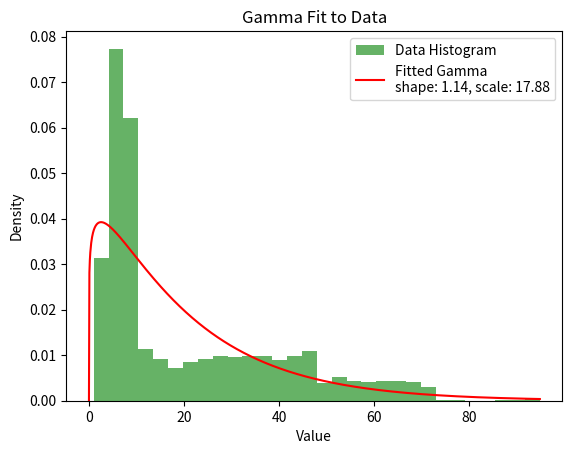

This chart was generated by the following Python code:
import numpy as np
import matplotlib.pyplot as plt
import scipy.stats as stats

# Paste your new data here
data = [
    11.2,7.3,35.7,9.2,43.8,70.7,37.3,10.1,3.2,68.1,38.8,4.1,4.9,65.9,5.3,64.4,10.9,4,21.5,7,8.5,6.2,5.1,3.2,25.5,6.3,8.3,4.2,6.8,12.9,28.5,7.1,31.6,36.4,5.2,33.7,7.2,12.1,6.5,7.1,68.8,58.4,35.6,5.7,9.3,4.6,17.6,47,9.5,8.9,63.1,70.7,70.1,8.2,3.9,28.7,47.6,31.6,5.8,62.7,7.3,6.8,12,27.1,6.4,32.9,17.4,1.7,24.9,4.8,23.4,45.8,23.2,29.4,41.7,8.8,2.9,2.3,5,39.8,7.4,6.2,8.1,14.8,6.1,5.6,5.4,24.3,6.7,5.3,17.7,34.7,2.6,24.6,4.3,4,44.8,3,3.1,5.4,47.6,36.8,3,7.4,4.8,8.3,7.7,32.6,7.9,2.9,14.4,3.4,18.7,5.1,4.5,8.9,7.9,7.8,27.5,53.3,50,31.3,6.4,4.3,21.1,31.5,4,9.1,3.4,8.8,3.5,10.4,11.5,4.2,6.9,8.9,44.1,12.6,33.8,7.4,7.3,8.7,9.1,9.1,23,9.1,45,22.3,21.5,6.8,5.2,19.5,35.2,7.2,30.7,39.1,37,8.2,47.1,7.4,20.9,8.4,12.8,14,6.4,12.1,31.6,6.7,4.8,30.6,42.2,9.3,8.9,4.8,27.8,8.9,36.2,12.8,3.5,39.5,4.3,7.4,37,6.1,4.6,28,46.2,15.4,8,9.4,5.2,12,9.1,5.2,6.8,30,3.9,8.4,6,57.9,4.8,4,27.4,9.3,6.7,7,4.7,71.5,1.9,68.9,13.2,21.5,5.6,6.2,8.9,9.1,6,5.1,13.5,29.4,1.9,46.1,14.3,34.2,4.7,51.8,65.6,52.3,58.9,9.2,7.2,3.6,27.7,32.1,26.4,9,34.7,3.1,4.8,7.3,7.7,7.8,29.6,5.8,6.6,5.3,5.2,26.9,36.2,9.5,4.5,8.1,62.6,5.9,9.1,4.1,71.4,4.1,4.8,65.3,32.5,22,54.1,8.7,3.9,8.2,6.6,3.7,3.6,4,50.5,70.9,51.7,5.7,3.6,39.4,53.1,37.5,48,7.2,69.3,44.9,8,47.2,62.7,7.8,6.5,69,4.3,7.3,9,7.4,25.8,41.7,44.2,4.5,19.7,7.2,8.8,35.6,9.1,30.8,9.2,8.5,3.8,22.7,40.8,69.6,3.1,11.3,8.6,26.1,4.7,8.4,35.3,6.8,3.4,4.8,7.6,5.8,12.9,7.9,6.9,4.1,7.5,43.2,2.6,4.6,8,51.1,8.4,7,3.5,6.3,54.8,5.4,4.1,22,24.9,5.3,15.7,6.9,34.1,5.6,23.3,45.5,21,7.4,7.7,10.9,9,4,21.1,46.2,3.4,14.9,5.2,32,4.2,33.3,7.5,30.8,54.1,6.8,33.6,20.7,14.7,9.5,6.3,4.6,10.2,3.8,1.2,9.1,68.5,67.2,52.4,25.9,3,9.5,6.6,35,36.8,44.5,8.8,6.9,7.8,8.6,4.6,8.4,4.7,17.8,57.5,5.4,4.3,64.7,8.2,4.7,25.5,52.5,41.6,9.4,32.6,36.9,66.2,41.4,5.7,35.5,29.1,32.2,4.5,11.7,7.3,58.5,57.5,7.3,35.4,37.3,14.4,6.2,66.3,12.3,6.2,28.7,7.9,6.4,9.3,3.4,18.1,6.9,41.2,6.6,35.6,9.9,34.3,8.7,7.5,17.2,5.4,28,6.7,4.5,4.4,4.7,35.8,8.7,4.1,7.5,35,18.6,4.4,46.9,1.3,23.3,51.5,7.9,9.2,6.6,69.6,9,6.6,4.4,8.3,6.8,30.1,7.3,69.2,47.6,28.7,8,6.1,13.4,7.1,4.5,33.2,9.4,63.5,6.4,67.3,29,3,38.3,6.1,4.1,7.5,7.5,10.8,13.6,6.6,7.2,7.1,3.5,5.1,70.4,8.9,60.3,48.8,5.4,3.6,57.3,47.8,4,9.3,8.8,5,4.4,16.3,5.4,12.1,8.6,10.2,36.1,47.5,7.8,44,7,3,6.6,8.1,25.5,7.5,39.5,7.6,28.8,56.9,16.2,1.4,9.2,8.6,47.1,59.8,7.7,7,39.7,6,46.8,4,8.6,8.4,66.2,6.7,4.3,47.5,23.9,7,2.8,5.7,8,26.3,5,48.4,22.7,13.1,4.5,37.4,3.7,27,44.7,7.7,34.6,7.2,27,3.4,42.6,5.9,5.1,3.7,8.7,60.1,57.9,35.9,9,9.5,33.2,4.6,40,6.7,6.9,3.5,8.6,3.6,29.4,2.6,3.4,4.2,7.7,35.9,40.4,7.2,6.2,4.2,3.1,35,22.8,4.8,7.4,19.9,50.4,33.6,33.1,5,59.7,5.3,9.1,3.9,36.4,8.9,9.2,40.4,3.5,4.2,5.8,7.9,6.1,9.3,7.2,62.6,40.6,8.5,47.4,39,30.2,3.5,32.4,51.5,25.7,5.8,63.1,13,6.2,69.2,5.9,7.2,18.4,8.6,43.2,6.1,28.6,45.9,35.5,36.6,40.3,7.1,5.2,4,7.5,39.3,17.2,66.3,66.7,26.6,14.7,37.8,15.6,5.1,29.9,5,22.3,5.2,32.7,3.2,9.5,21,9.5,8.8,24.5,3.7,30.7,43.5,5.9,8.6,5.2,21.9,9.5,7.8,7.8,59.1,35.9,45.6,7.8,4,66.9,2.9,62.5,6.6,33.2,43,62.7,5.2,11.4,33.4,23.9,46.3,12.6,4.8,6,24.7,6.4,3.7,13.9,70.4,56.6,8.6,46.1,3.7,7.7,9.8,3.3,7.5,7.5,48.1,4.1,5.7,39.4,3.9,53.1,32.1,6.8,43.6,5.5,52.1,18.9,16.9,7.5,28.8,17.6,31.1,43.1,13.5,47.8,8.9,46.7,13.8,15.2,12.2,9.1,15.6,7.3,6,8.1,50.9,45.5,10,29.7,4.9,39.4,47.6,5.8,47.6,8,20.9,22.7,4.9,17.7,37.9,22.5,3.9,2.4,3.7,6.4,66.9,6.1,65.2,40.6,4.7,2.5,3.7,23.3,44.9,41.9,53.1,52.7,1.3,46.6,45.7,9.3,53.7,17.4,5.9,6.6,62.8,7,8.4,7.4,11.4,52.7,8.4,58.3,11.1,8.6,4.1,4.7,8.4,7.7,8.8,6.7,5.8,35.1,42.9,9.3,6.8,54.8,4.4,5.3,23.4,52.3,6.1,28.3,4.8,55.8,27.8,64.8,36.4,5.6,39,29,30.3,3.8,6.2,14.1,56.4,7.7,4.2,8,4.2,25.5,6.5,4.8,45.3,4.6,2.9,4.8,3.5,16.4,27.9,50.8,42.9,34.9,10.3,7.7,32.8,19.7,7.4,3.1,8,7.3,9.2,12,46,9,4.6,3.6,55.5,40.7,41.1,9.1,34,18.3,34.4,39.4,8.5,9.4,42.4,6.9,9.2,4.7,15.5,4.9,9.4,36,9.2,6.6,6,6.5,45.9,6.2,40.8,8.7,40.3,6.2,47.5,4.2,3.1,5.1,8.3,9.2,6,30.3,5.9,53.8,31.4,71,5.1,29,5.7,36.2,8.9,32,66.7,19.9,6.1,10.5,4.4,48.5,15.8,27.4,6.7,52.7,4.9,16.2,25.6,5,11.1,32,3.4,4.3,7.7,2.5,44.1,55.7,8.1,9.2,17.7,8.3,6.5,6.5,44.6,50.4,6.2,8.8,27.3,9.1,5.3,9.5,63.7,7.3,4.3,38.3,4.4,8.9,8,2.9,13.9,7.2,8.1,5.2,46,6.3,45.8,5.6,5.5,45.6,26.1,7.5,8.7,8.9,23.2,8.1,5.6,5.5,7,41.8,9.7,24.6,3.7,8.9,46.3,13.2,3.4,5.3,8.2,8,3.7,8.9,5.7,8.7,60.3,7,21.6,25.2,62.7,3.6,6.7,37.9,54,44.8,37.6,8.2,4,14.4,6.2,11.7,8.4,22.5,51.5,43.6,25.2,26,21.3,9,5.7,8.7,28.4,7.8,8.4,18.4,8.8,3.7,6.7,44.8,6.6,5.5,16.8,28,47.7,8,58.8,6.5,8.5,48.6,1.6,1.4,30.7,32.6,9.4,54.1,9.4,8.9,9,8.3,9.5,8.1,8.6,46.1,35.9,40.3,30.5,26.2,6,4.8,26.1,7.5,13.2,7.6,9.2,8.7,3.9,65.4,6.6,4.8,9.3,66.8,9.5,6.7,5.6,7.7,8.6,24,18,6.8,6.5,5.9,8.7,8.8,6.9,6.1,6.6,7.9,45.3,52.7,7.7,4,5.1,40.8,3.2,43.1,38.6,8.8,5.8,8.5,70.8,5.1,5.1,7.5,7.9,45.8,4.5,8,50.1,4.9,27.6,51.5,8,42.5,66.5,4.9,7.1,30.4,35.7,5.5,64.9,6.5,5.1,9.3,26.1,3.1,10.8,69.6,6.7,26.2,7.3,8.1,25.1,8.8,39.8,17,40.2,67.1,9.3,50.9,5.6,3.1,35,11.3,8.2,19.5,8.4,9.1,6.5,3,4.8,8.4,24.2,9.2,5.7,14.3,9.5,70.2,66.5,5.8,4.6,49.9,13.4,9.2,8.9,3.7,4.6,31.4,6,70,11.1,8.8,6.3,4.4,34.2,19.5,38.8,11,3.1,39.2,18.9,28.4,5,9.2,25.1,6.3,4.6,5.1,51.9,4.3,8.3,6.6,19.2,9.1,8,68.5,9.3,9.1,9.5,7.5,4.4,7.4,8.8,35.3,9,9.2,32.7,62.2,4.6,7.2,3.2,44.2,16.2,6.6,6.9,18.4,7.3,9.2,7.4,6.9,9.8,5.7,55.2,6.1,8.8,7.6,3.7,65.2,29,21.9,29.2,16.7,27.3,46.2,8.6,18.2,8.5,44.7,16.1,3.3,4.3,8.3,31.3,10.4,16.9,59.8,1,24.1,33.2,4.9,4.2,36.8,6.1,4.6,39.2,9.2,11.3,54.7,27,49.4,33.1,30.8,60.2,45,5.3,10.1,3.9,8.5,8.5,12,45,5.3,3.4,6.6,6.6,5,44.4,31.1,13.5,6.1,24.9,6.2,3.3,3,4.8,15,8.4,59.1,3.2,44.2,64.6,50.7,4,2.9,3.6,7.4,8.9,6.6,3.3,24,9.5,9.4,6.7,8.8,3.4,43.3,3.6,8.2,59.4,35.6,5.9,36.2,47,5.7,5.5,4.5,6.7,23.7,8.4,68.6,3.5,31.4,3.7,7,22.8,6.6,8.7,3.2,6.4,23.7,8.4,58,4,67.6,5.9,5.2,45.5,40.2,7.5,9.4,51.1,39.8,36.1,45.4,3.5,59.6,65.5,5.9,36.4,40.4,19.6,7.2,5,29.2,4.3,6.3,11.6,11.6,24.7,4.6,6.3,23.7,43,6.5,9.9,3.2,4.9,5.2,56.3,8.2,5.1,16.4,25.2,9.1,8.2,11.7,10,25.4,67.7,23.3,7.6,8,71,24,64,21.9,3.6,7.3,45.5,5.9,8,26.7,6.8,30,1.4,28.1,6.7,3.2,6.6,5.7,4.6,7.1,4.3,5,34.7,50.2,32.3,14.9,3.6,31.6,62,36.9,14.5,5.1,55.8,7.3,5.7,35.4,8.4,22.4,25.7,7.8,3.4,55.5,3.1,41.2,3.3,8.1,14.7,4.5,34.7,3.8,7,7.9,32,6.9,69.2,38.5,39.6,8.3,14.6,35.2,50,23.4,27.9,7.5,2.9,7.7,6.6,39.2,9,9.2,4.8,20.7,7.1,17,12.7,53.1,5.4,39,5.3,9.4,4.4,5.8,28.6,4.3,6,8.7,6.6,4.6,68.7,9.2,5.5,57.7,63,1.1,6.4,58.5,4.8,3.6,7.7,44.3,47,6.5,4.1,12.3,8.5,18.7,3,5.3,55.4,40.8,5.6,61,7.5,20.5,3.6,38,32.5,5.5,5.6,4.7,44.6,36,25.9,45.7,25.8,35.1,12.7,5.1,7.6,5.6,4.3,71.2,3.4,5.1,16.2,44.6,63.2,8.6,38.6,7.9,4.6,47.6,69,3.1,40,57.1,7.6,6.6,19.6,7.3,4.2,46.2,6.7,6.8,26.5,2.9,38.2,8.1,28.9,54.5,21.8,7,9.1,27.8,3.9,8.6,55.1,7.8,3,4.1,20.9,5.4,3.8,8.9,60,4,32.9,30.6,8.4,39.3,9.4,9.4,39.6,9.1,6.1,47.3,4.5,44.5,6.7,16.5,21,3.7,5.9,13.3,26.3,3.1,3,47.5,28.4,4.9,5.6,46.2,48.5,47.4,24.6,3.3,3.9,49.6,10.7,30.6,7.2,34.1,32.6,4.6,54,12.4,14.5,37,35.7,35.6,22,36.3,50.7,36.6,42.9,7.1,6.7,8.1,30.4,47.1,6.1,40.2,4.2,7.9,25.4,6.6,12.9,34.1,3.2,9.1,15.5,3.2,8.2,42.4,33.5,9.3,4.8,8.5,15.1,9,7.9,32.8,14,4.3,9.4,8.1,5.1,4.8,25.6,55.6,8.3,22.9,4.4,4.4,5.7,43.5,4,8.4,7.9,25.9,9.4,37.2,2.2,40.7,8.6,5.8,27.3,4.6,15.4,37.1,4.5,10,1.9,64.3,13.6,55.6,5,3.1,48.5,9.2,65.4,4.4,17.6,5.1,38.1,7.5,3.8,3.4,3.4,22.5,8.9,2.3,34.7,31.5,28.1,5.3,19.8,17.4,4.4,6.6,6.2,5.9,9.3,7.2,2.7,5.3,7.1,7.1,44.2,44.7,20.5,38.8,4.4,9,9.3,64.2,27,8.3,26.8,4.1,7.2,9.6,25.8,30.6,8.1,5.9,34.3,10.6,22.2,46.1,4.8,33.9,7.7,63.3,11.7,8.4,5.6,42.3,6.2,3.7,11.8,14.7,8.9,6.9,7.6,32,11,13.8,47.3,7.7,30.6,8.6,5.6,7.7,7,3.4,35.4,27.1,6,6.2,37.1,6.2,5.6,12.4,2.4,5,23.4,4.8,7,13.1,19.1,5.8,12.8,5.3,2.9,5.6,7.9,3.7,5.6,4.7,9.5,63.3,65.4,20.2,6.6,5.4,36.1,4.9,36.6,1.8,40.2,19.8,6.2,6,3.3,16,9.5,43.7,6.1,40.1,46.6,27.9,6.3,23.1,7,9.1,37.8,7.6,3.5,1.8,4.5,4.2,11.3,11.2,26.2,7.3,34.3,5.6,15.8,51.9,36.5,4,8.8,18.1,8.7,7.5,4.9,5.2,55.9,4.3,35.4,4.7,9.4,3.2,8.8,46,14,2.9,6.3,57.2,9.3,6.5,48.9,27,66.3,26.7,21.7,24.7,2.9,8,5.8,7.7,19.4,47.1,38.7,5.7,12.1,30.6,61.3,52.3,11.8,41.4,40.4,22.2,34.6,3.1,8.5,16.1,28.4,13.9,6.2,44.6,50.1,6.7,16.7,51,39.7,62.4,5,34,4.7,21,58,8.7,7,41.8,47.3,47.1,8.2,8.4,28.7,1.2,45.6,8.1,4.8,20.5,66.3,24,59.4,37.3,5.1,41.7,9,44.2,32.7,42.6,3,8,7.5,7.8,56.4,13.6,6.1,4.4,3.8,5.5,6.9,6.7,62.2,5.4,31.6,7.9,37.6,48.1,6.3,4.8,35.9,4.9,19.2,9.3,46.8,30.2,6.4,61,9.1,2.2,31.4,20.5,55.2,24.4,66.2,6.3,5.2,1.6,4.5,4,44.2,7,4.3,40,43.2,5.5,9.2,37.7,3.5,3.1,5.3,6.2,59,54,2.2,10.9,6.5,70.1,24.6,25.9,25,4.3,7.9,8.9,8.8,34.9,7.6,3.5,8.8,9.4,3.8,4.7,36.2,65.8,10.6,5.6,27.8,7.7,8.6,15,7.4,28.4,8.5,52.1,5.1,4.9,70.1,7,4.5,6.8,4.6,29.8,33.6,21.6,2.9,30.7,31.1,35.7,66.6,53.7,3,3.7,60,16.8,30.1,28.5,6.6,6,2.4,34.5,8,6.8,47.1,20.4,4.2,10.6,21.9,41.8,41.8,28.4,44,3.6,42.7,69.9,7.7,62.3,5.9,7.1,26.9,11,6,33.6,5.5,8.4,17.5,33.2,2.9,59.4,45.9,8.6,7.5,38.2,7.1,64.1,23.9,5.9,32.6,6.5,43.7,39.1,61.6,64.7,2.9,8.3,3.4,27.9,12.4,9.6,39.2,6.1,43.5,19.9,4.9,4.1,16.6,6.8,39.7,2.9,19.2,60.6,7,4.9,56.7,5.5,55.9,5.9,20,45.5,3.7,21.4,43,7.6,57,16.9,7.6,5.5,23.6,7.2,55.7,24.8,6.9,6.3,19.5,8.8,17.2,41.7,26.8,32.2,34.6,3,8,35.6,7.2,5.3,71.3,44.1,3.2,5.1,4.5,62.3,9.3,7.7,4.5,6.6,6.7,3.6,6.1,32.9,3.6,22.2,25.1,67.3,23.2,38.3,8.1,38.9,21.7,8,53.2,44.6,4,3.7,42.7,5.5,63.8,3.2,9,6.4,11.9,4.4,66.7,10.7,3.1,6.5,29.7,16.5,6.7,31.9,5.3,13.6,50.4,41.3,7.9,8.6,6.9,68.6,9.1,47.2,4.9,62.6,8.4,4.7,15.3,8.5,6,41.9,7.8,12.3,4,5.8,2.9,7.5,5.9,60.9,7.6,9,27.9,6.6,15.2,34.3,4.3,4.7,6.9,3.2,44.5,38.3,5.6,21.6,3.7,40.7,9.2,12.2,13.1,26,5.1,5.4,8,14.1,7.9,8,59.2,4.6,2.9,8.8,4.5,5.9,3.2,25.3,45.3,6,44.4,8.6,9.1,3.8,4.4,5,12.5,5,7.9,3.5,9,24,5.2,7.4,9.5,3.2,36.1,46.3,36.5,8.2,4.9,14.5,29.7,4.7,46.5,32.7,21.4,3.2,53,7.3,34.3,4.9,4.7,3.7,8.4,11,30.5,70.4,32.1,36.2,44.8,4.6,24.4,18.9,56.6,7.5,15.5,43.7,12.5,22.6,24.9,9,21.8,9.8,14.1,8.8,7.1,26.3,4.9,7.9,6.4,51.5,3.3,5.2,36.9,31.5,3.3,36,9.3,8.6,19.3,7.9,42.7,30.1,29,3.9,6.4,39,46.2,31,55.3,27.9,10.6,9.2,7.6,4.3,10.8,15.2,14.9,6.5,9.4,5.8,13.8,36.8,8,35.4,37.3,7,50.3,39.2,5.2,26.5,9,44.1,62.5,4.8,25,6.5,3.4,5.9,6.3,34.3,45.1,7,8.8,14.8,3.6,9.5,43.4,41.6,5,6.4,4.1,5.3,45.8,34.9,46.2,27.4,7.4,4.7,3.5,4.3,4.3,5.9,35.4,34.3,64.8,4,4.6,5.5,4.2,46.1,9.6,53.4,7.4,10.2,4.3,12.1,43.7,62.5,9.1,49.9,27.2,4.1,46.5,8.5,24.8,56,5.2,6.8,2.9,67.7,17.8,60.2,7.6,3.5,28,37.8,22.5,55.6,23.4,3.6,7.5,3.1,7.1,8.9,63.1,3,12.3,8.7,57.6,53.8,6.3,14.6,70,3.6,32.3,69.2,11.7,63.8,8,16.9,8.3,39.8,4,31.2,46.3,14.4,22.2,16.4,6.1,71.5,5.7,3.2,8.8,4,3.5,42.9,5.1,53.4,7.2,27.8,7.2,41.7,12.1,13.3,29.1,9.5,44.1,30.1,14.7,5.1,28.8,67.8,4.7,44.7,5.7,5,42.5,15.6,42.9,45,7.8,7.6,5.5,21.9,7.7,59.5,69.3,6.8,55.5,5.7,47,7.6,11.6,63.5,6,23.5,15.5,4.7,21.6,45.8,62.6,37.6,43.9,5.8,47.1,35.4,8.7,19.4,45.2,7.9,7.6,26.6,7,6.8,7.6,7.2,57.8,43.1,18.3,28.2,56.4,5.2,8.7,32.3,27.7,23.7,7,68.6,25.2,71.4,8.4,17.4,8,4,8.5,63,5.4,19.6,36.1,9.2,6.5,7.8,3.3,46.6,7,3.6,28,31.8,5.3,44.6,35.6,5.5,7.8,4.8,6.4,5.1,29.5,20.4,53.5,40.7,67.4,7.3,4.2,7.9,55,3.5,19.2,63.9,10.6,5.5,6.3,4.3,5.1,75.3,5.2,88.3,23.7,10.3,3.7,56.7,68.9,33.9,45.1,20.6,8.2,8.1,3.6,15,4.1,4.8,11.7,9.4,9.5,35.9,49.5,5.8,3.9,45.3,6.2,17.1,11.1,8.7,7.2,26.5,4.1,6.6,4.8,13.4,8,5,8.9,6.1,30.9,8.3,79.1,41.5,15.2,7.5,8.4,35,58.2,4.3,6.7,7.6,5,8.2,9,7.2,4.4,29.2,51.9,23.3,5,51.4,5.1,3.7,15.7,24.4,44.6,30.2,6.4,19.8,44.3,30.1,6.7,4.7,11.1,71.5,6.4,3.2,3.4,4.5,34,7.9,9.5,8,8,21.5,5.9,3.9,4.1,16.2,4.8,27.2,7.2,67.5,6.1,59.9,4.9,12.6,3.2,5.1,39.3,6,21.7,55.9,6.6,51.6,8.5,5.2,8.9,16.1,7.7,56.9,8.2,6.6,9.4,38.5,9.3,63.3,49.9,35.5,6.8,31.3,9.5,40.9,8.8,32.6,14.2,45,39,33.5,9,7.3,4.7,5,20.7,69.7,21.1,7.3,8.5,9.3,6.4,4,33.4,15,5.7,4.7,6.3,8.5,3.5,3.3,5.9,29.7,8.1,10.8,5.7,88.3,3.7,8.1,4.9,11.6,9,93.1,43.9,4.7,3.7,6.4,11.8,5.3,50.8,67.5,41.8,8.5,5.2,9,9.1,17.7,3.3,5.3,21.3,14,11.8,8.1,3,8.1,70,18.9,7.7,18.9,10.1,10.1,46,10.2,30.5,3.2,8.8,30.4,6.6,7.1,9.3,4.8,8.7,5.1,7.6,10.1,6,20.5,4.6,63.5,7.3,4.9,9.1,32.2,40.1,3.1,6.4,46.9,7.8,7.8,8.2,63.1,6,8.8,37.7,7.2,7.5,74.4,14.9,3.7,7.3,6.1,10.9,38.9,7,35.7,4.6,12.9,5.1,25.3,6.9,38.6,27.9,40.7,6.5,6.8,37.1,8.9,93.6,8.9,72.3,8.8,3.4,17.1,50.6,33,41.4,3.7,3.4,62.4,14.3,4.7,3.4,7,8,4.1,49.4,7.5,34.1,3.7,3.4,72.7,94.9,46.8,8.2,42.7,47.9,29.2,9.3,21.6,4.3,9.3,4.3,19,4.4,34.9,4.3,8.2,3.5,59.3,40.7,31.5,89.9,20.6
]

# Given values for average and variance
average = 20.43544936
variance = 365.4239231

# For Gamma distribution:
# The parameters for a Gamma distribution are:
# shape (k) = (average^2) / variance
# scale (theta) = variance / average
shape = (average ** 2) / variance
scale = variance / average

# Generate a range of values for plotting the PDF
x = np.linspace(0, max(data), 1000)
pdf_fitted = stats.gamma.pdf(x, a=shape, scale=scale)

# Plot the histogram and fitted distribution
plt.hist(data, bins=30, density=True, alpha=0.6, color='g', label='Data Histogram')
plt.plot(x, pdf_fitted, 'r-', label=f'Fitted Gamma\nshape: {shape:.2f}, scale: {scale:.2f}')
plt.xlabel('Value')
plt.ylabel('Density')
plt.title('Gamma Fit to Data')
plt.legend()
plt.show()

# Print the shape and scale parameters
print(f'Fitted Gamma Parameters: shape={shape:.2f}, scale={scale:.2f}')
